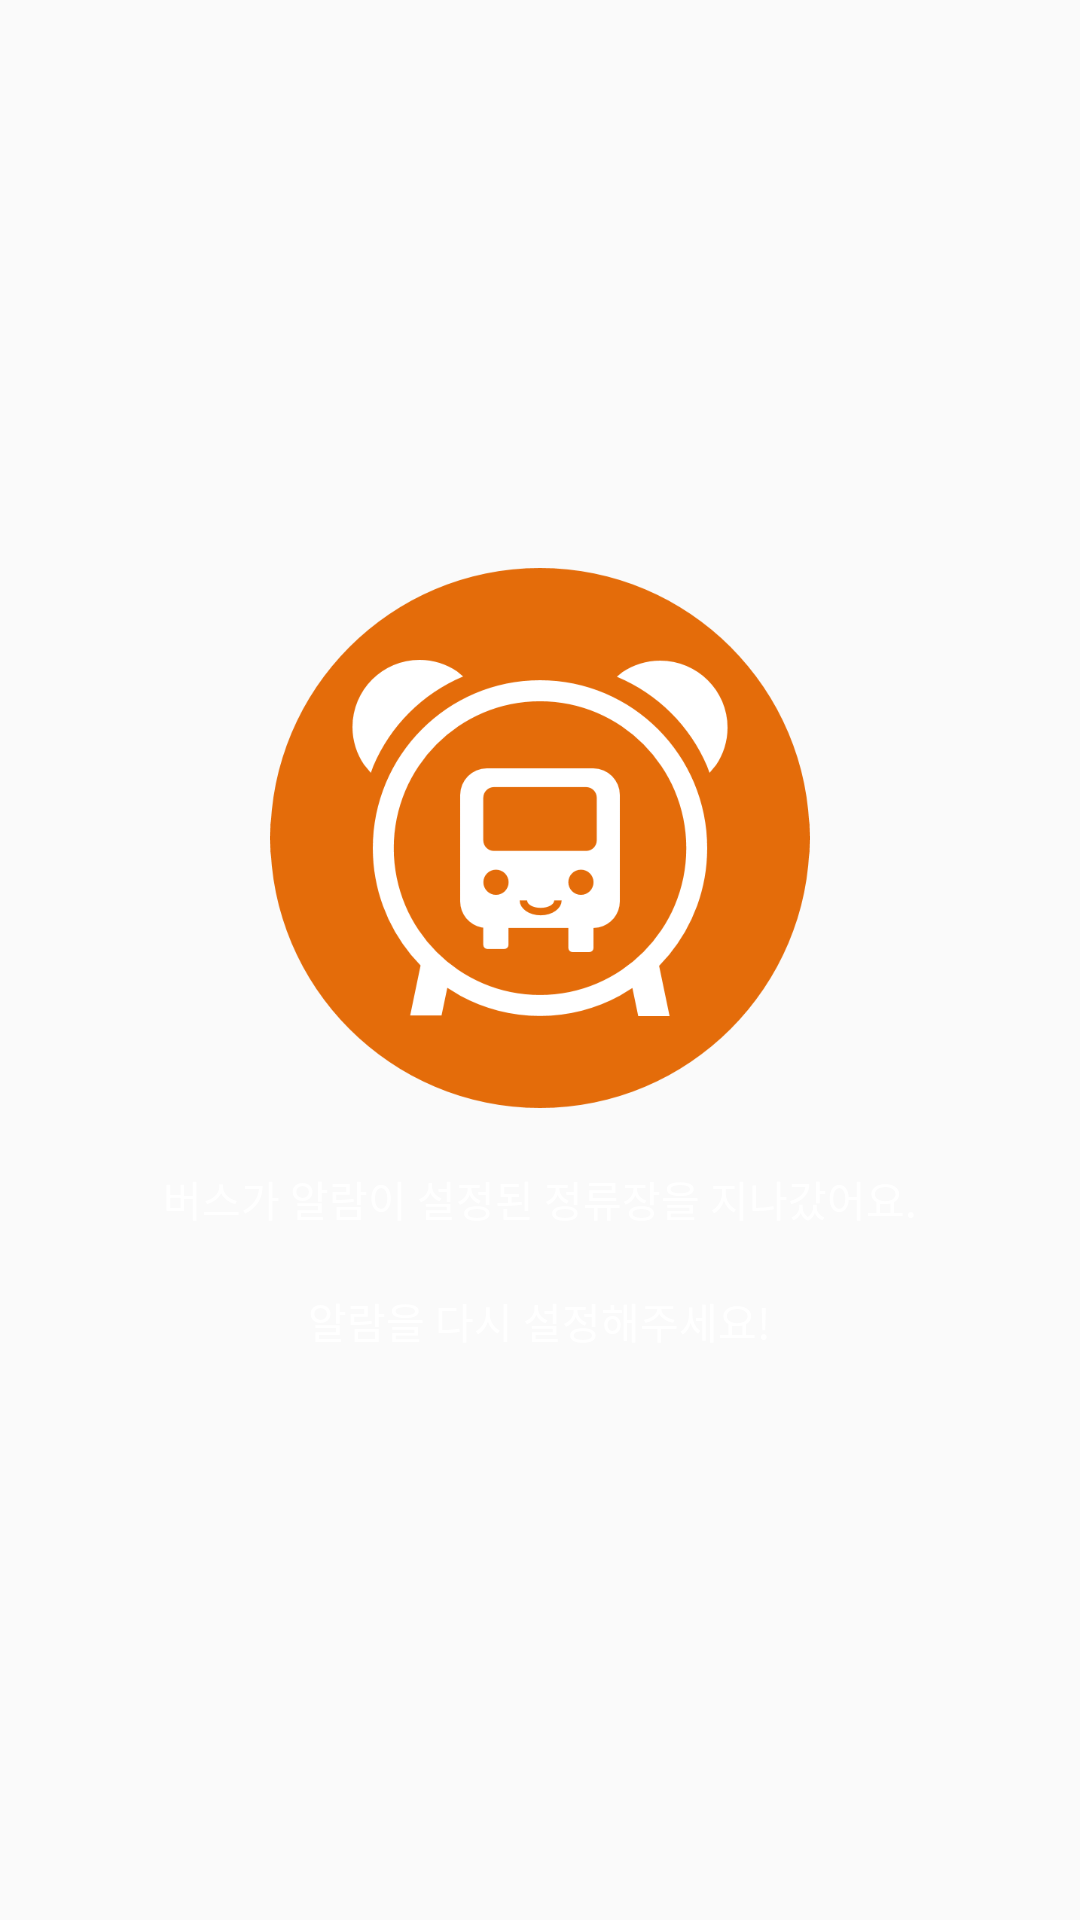

Android layout source for this screen:
<!-- AndroidManifest.xml: application theme AppTheme -->
<!-- res/layout/dialog_warning.xml -->
<?xml version="1.0" encoding="utf-8"?>
<LinearLayout xmlns:android="http://schemas.android.com/apk/res/android"
    xmlns:tools="http://schemas.android.com/tools"
    android:layout_width="match_parent"
    android:layout_height="match_parent"
    android:background="@color/transparent"
    android:gravity="center"
    android:orientation="vertical">

    <ImageView
        android:layout_width="180dp"
        android:layout_height="180dp"
        android:src="@drawable/app_icon"
        tools:ignore="ContentDescription" />

    <TextView
        android:layout_width="wrap_content"
        android:layout_height="wrap_content"
        android:layout_marginTop="20dp"
        android:text="@string/dialog_text1"
        android:textColor="@color/white" />

    <TextView
        android:layout_width="wrap_content"
        android:layout_height="wrap_content"
        android:layout_marginTop="20dp"
        android:text="@string/dialog_text2"
        android:textColor="@color/white" />

</LinearLayout>
<!-- resources referenced by this layout -->
<resources>
  <color name="transparent">#00000000</color>
  <color name="white">#FFFFFF</color>
  <!-- drawable app_icon: png bitmap (drawable, 27508 bytes) -->
  <string name="dialog_text1">버스가 알람이 설정된 정류장을 지나갔어요.</string>
  <string name="dialog_text2">알람을 다시 설정해주세요!</string>
  <style name="AppTheme" parent="Theme.AppCompat.Light.NoActionBar">
          <item name="colorPrimary">@color/colorPrimary</item>
          <item name="colorPrimaryDark">@color/colorPrimaryDark</item>
          <item name="colorAccent">@color/colorAccent</item>
      </style>
  <color name="colorPrimary">#FFFFFF</color>
  <color name="colorPrimaryDark">#64000000</color>
  <color name="colorAccent">#E46C0A</color>
</resources>
